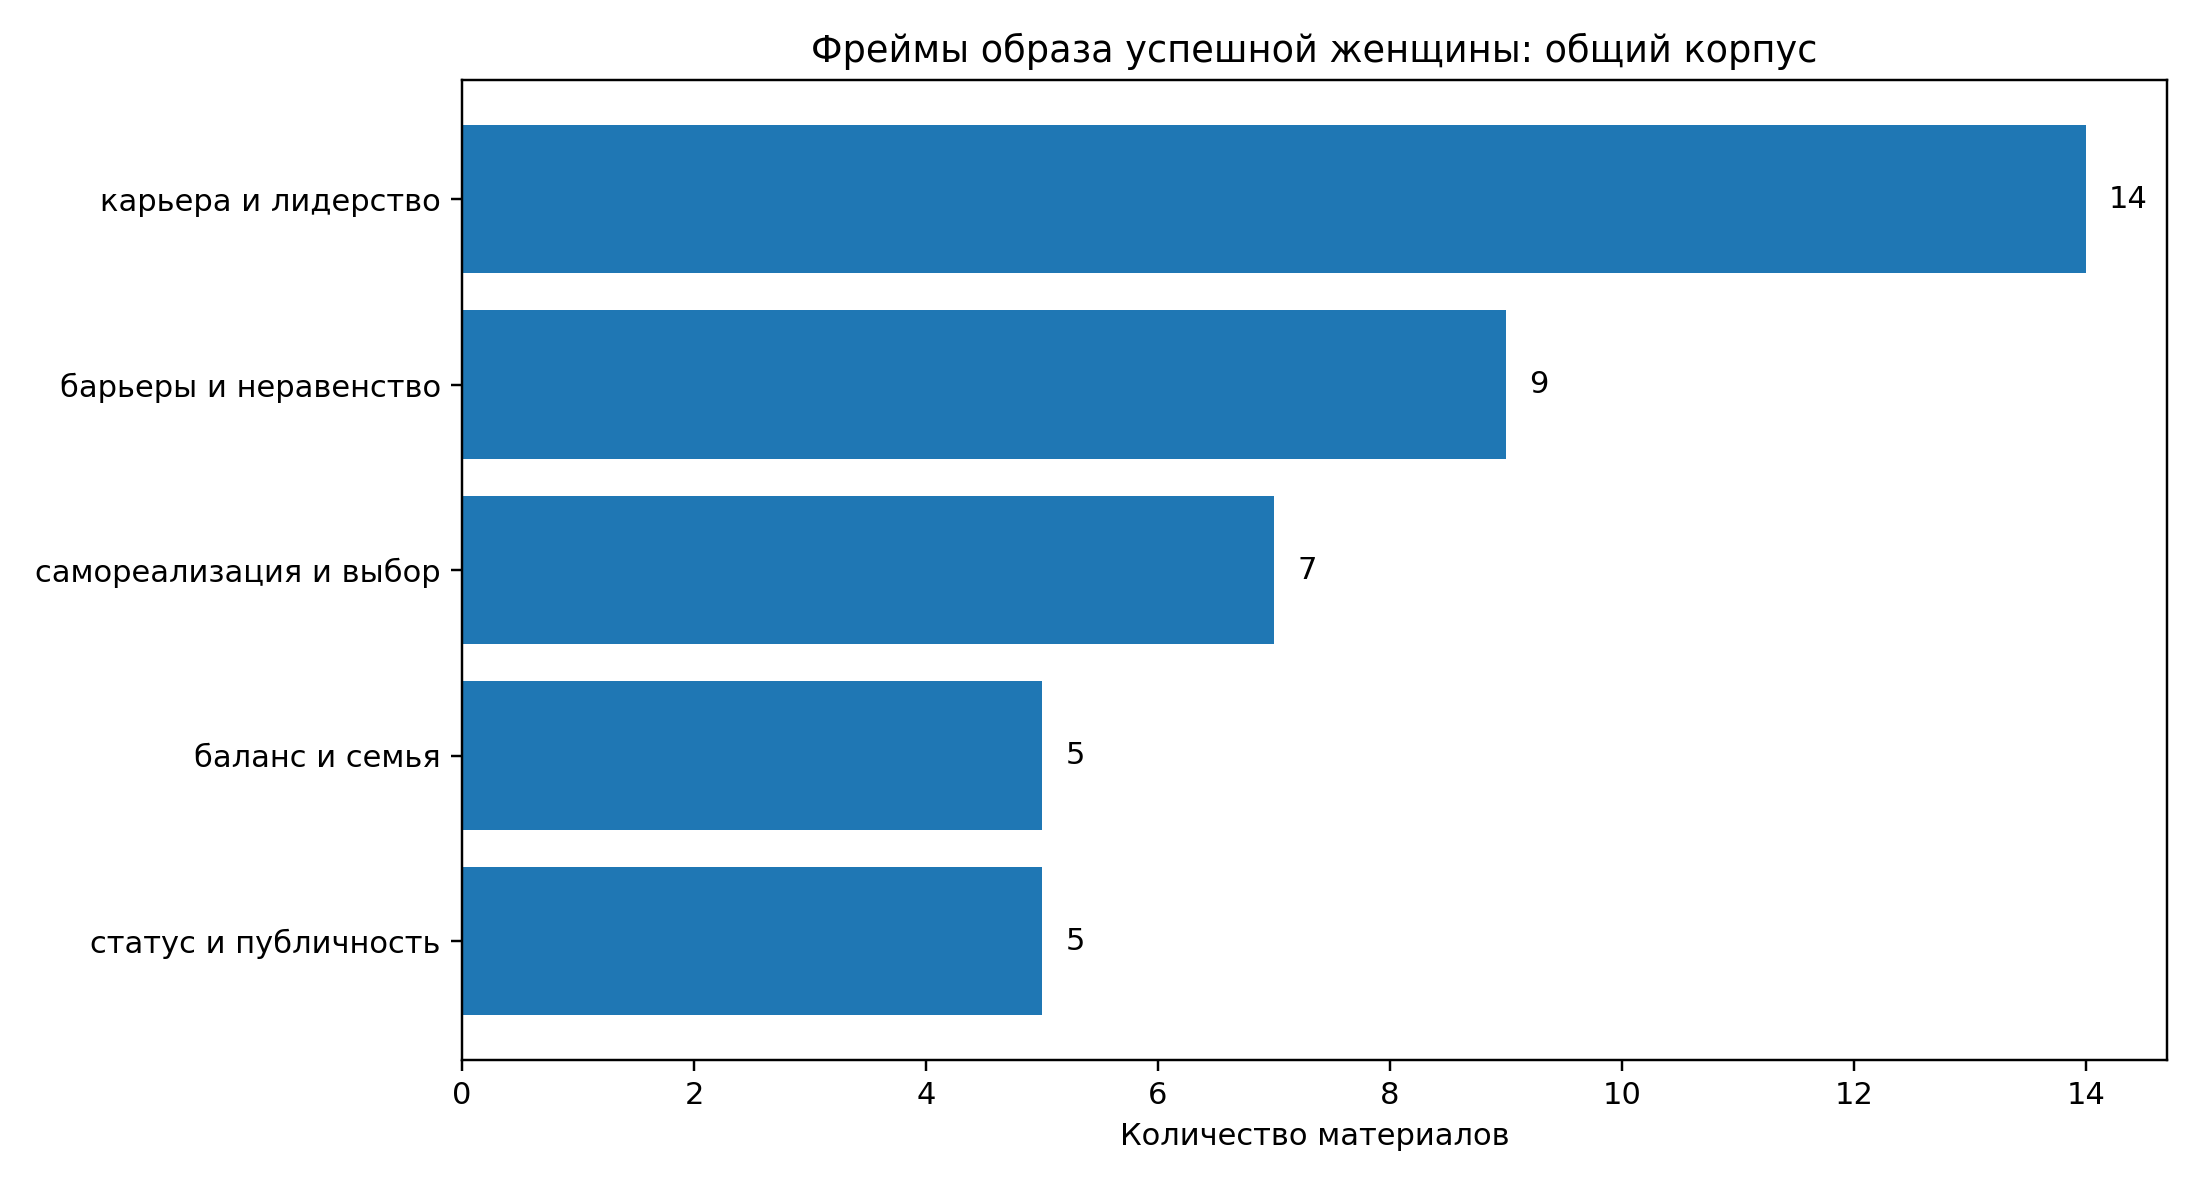

The data file committed next to this chart (first rows):
frame, count
карьера и лидерство, 14
барьеры и неравенство, 9
самореализация и выбор, 7
статус и публичность, 5
баланс и семья, 5
